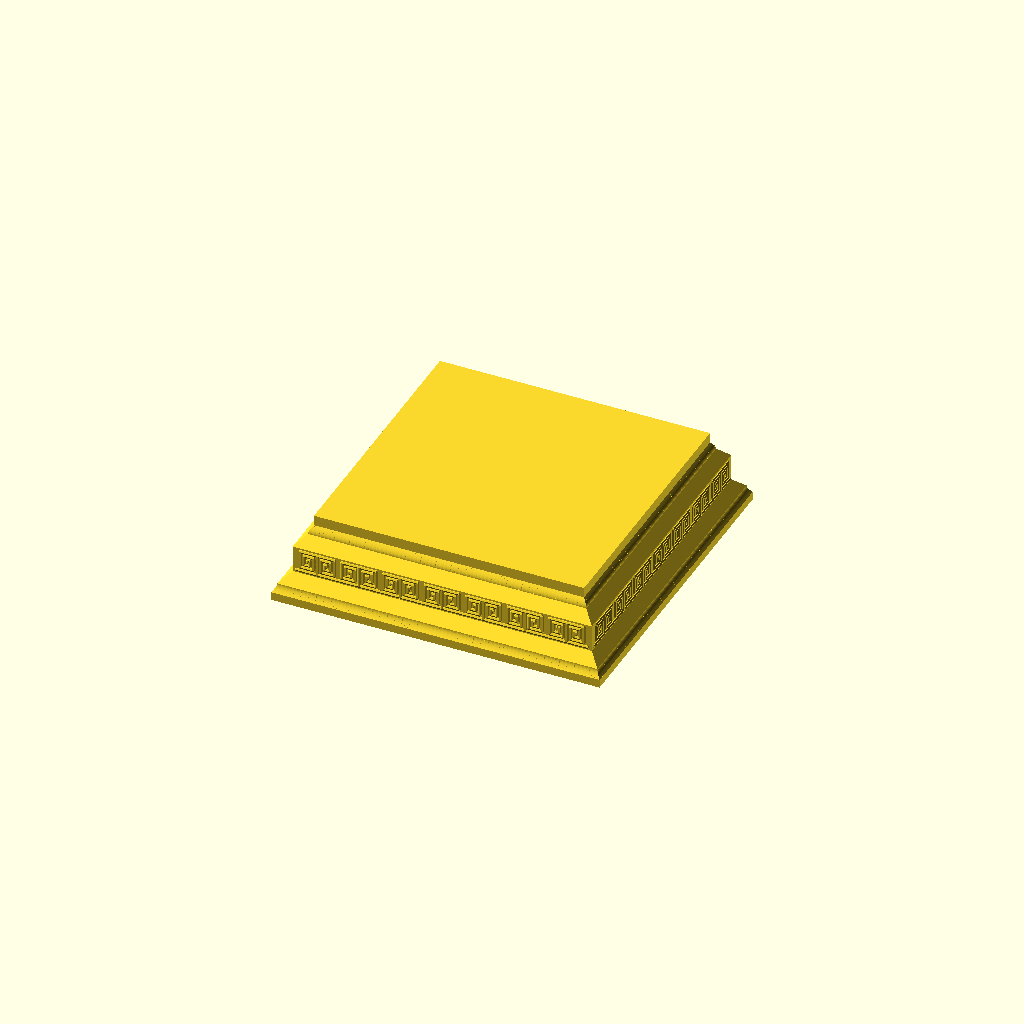
Cell 1 — every parameter at its default value.
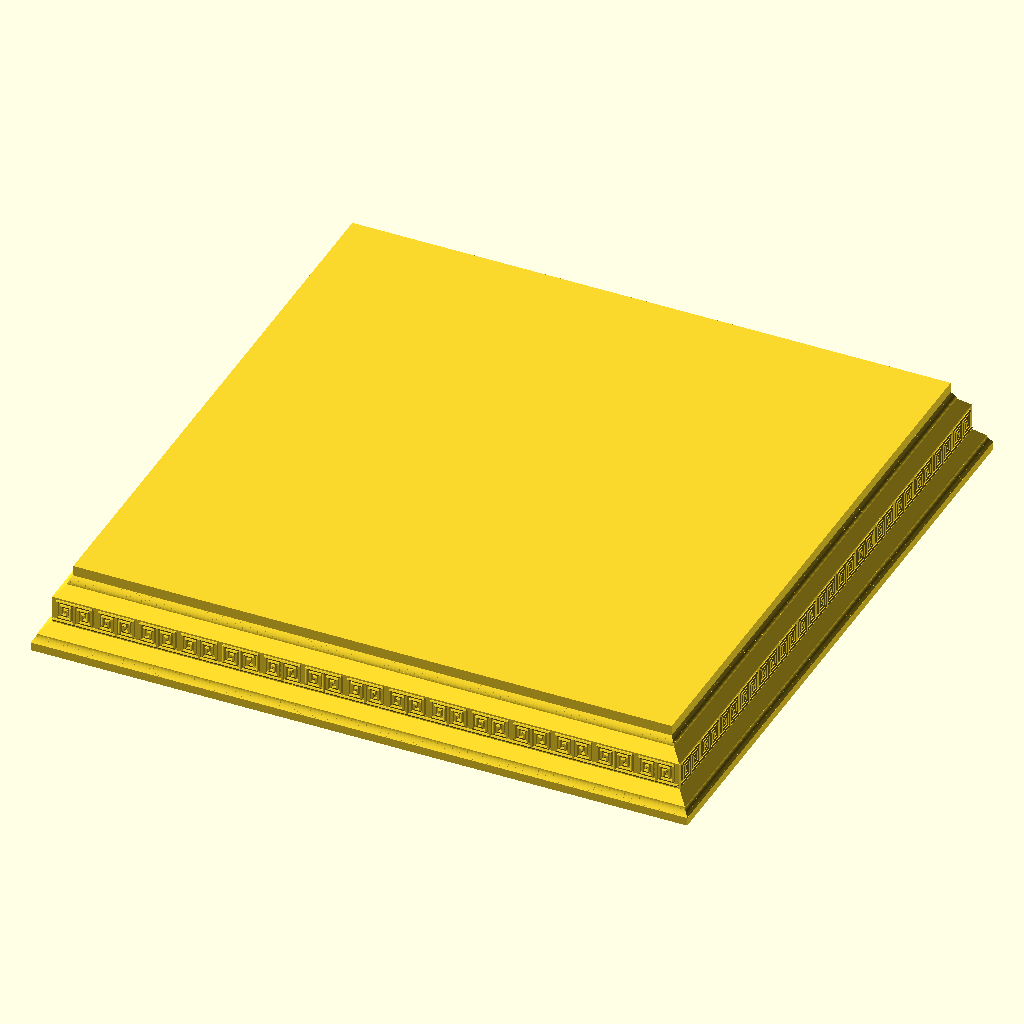
Cell 2: the same model with base_w = 158.
One fixed orthographic camera (rotation 55°, 0°, 25°; colour scheme Cornfield) for every cell.
Source of the model, _l1/monitor-stands/pedestal.scad:
// Atlas pedestal — Greek plinth
// 89mm base → 77mm top, 14mm tall
// Print two: one normal (peg into base plate), one flipped — pair = 28mm
// Atlas (192mm) + 28mm pedestals + 40mm plates = 260mm total
// Atlas sinks 1mm into top pedestal in slicer

base_w   = 79;
peg_d    = 25;
peg_h    = 12;

//  Layer     h      param    width   notes
//  V         0.5    —        80      base fillet
//  CV        1.5    r=1.0    78      lower torus
//  D         2.0    45°      74      lower chamfer
//  V         6.0    —        74      dado body
//  D         2.0    45°      70      upper chamfer
//  CV        1.5    r=1.0    68      upper torus
//  V         0.5    —        68      top flat
//                             total: 14mm

profile = [
    ["V",  2.0, 0  ],
    ["CC", 2.0, 1.0],
    ["D",  2.5, 45 ],
    ["GK", 6.5, [5, 0.9, 0.4, 3, 1, 0]],
    ["D",  2.5, 45 ],
    ["CV", 2.0, 1.0],
    ["V",  2.5, 0  ],
];

$fn = 60;

function _dw(i) =
    (profile[i][0] == "D")  ? 2 * profile[i][1] * tan(profile[i][2]) :
    (profile[i][0] == "CC") ? 2 * profile[i][2] :
    (profile[i][0] == "CV") ? 2 * profile[i][2] :
    0;

function w_at(i) = (i == 0) ? base_w : w_at(i-1) - _dw(i-1);
function z_at(i) = (i == 0) ? 0      : z_at(i-1) + profile[i-1][1];

total_h = z_at(len(profile));
top_w   = w_at(len(profile));

echo("total_h =", total_h);
echo("top_w =",   top_w);

peg_d     = 8;
peg_hole  = 8;
peg_r_tri = 15;

difference() {
    profile_stack();
    for (a = [90, 210, 330])
        translate([peg_r_tri*cos(a), peg_r_tri*sin(a), 0])
            cylinder(d=peg_d, h=peg_hole, $fn=24);
}

module profile_stack() {
    for (i = [0 : len(profile)-1]) {
        t = profile[i][0];
        h = profile[i][1];
        p = profile[i][2];
        w = w_at(i);
        z = z_at(i);

        if      (t == "V")  layer_v (w, h, z);
        else if (t == "D")  layer_d (w, h, z, p);
        else if (t == "CC") layer_cc(w, h, z, p);
        else if (t == "CV") layer_cv(w, h, z, p);
        else if (t == "GK") layer_gk(w, h, z, p[0], p[1], p[2], p[3], p[4], p[5]==1);
    }
}

module layer_v(w, h, z) {
    translate([-w/2, -w/2, z]) cube([w, w, h]);
}

module layer_d(w, h, z, angle) {
    w2 = w - 2 * h * tan(angle);
    hull() {
        translate([-w/2,  -w/2,  z])   cube([w,  w,  0.01]);
        translate([-w2/2, -w2/2, z+h]) cube([w2, w2, 0.01]);
    }
}

module layer_cc(w, h, z, r, n=10) {
    for (i = [0:n-1]) {
        t0 = i/n;  t1 = (i+1)/n;
        w0 = w - 2*r*sin(t0*90);
        w1 = w - 2*r*sin(t1*90);
        hull() {
            translate([-w0/2, -w0/2, z+h*t0]) cube([w0, w0, 0.01]);
            translate([-w1/2, -w1/2, z+h*t1]) cube([w1, w1, 0.01]);
        }
    }
}

module layer_cv(w, h, z, r, n=10) {
    for (i = [0:n-1]) {
        t0 = i/n;  t1 = (i+1)/n;
        w0 = w - 2*r*(1 - cos(t0*90));
        w1 = w - 2*r*(1 - cos(t1*90));
        hull() {
            translate([-w0/2, -w0/2, z+h*t0]) cube([w0, w0, 0.01]);
            translate([-w1/2, -w1/2, z+h*t1]) cube([w1, w1, 0.01]);
        }
    }
}

module layer_gk(w, h, z, unit_s, lw, gr, n_turns=2, mode=0, double=false) {
    s      = unit_s / 2;
    n_cols = max(1, floor(w / unit_s));
    n_rows = max(1, floor(h / unit_s));
    ox     = -w/2 + s + (w - n_cols*unit_s) / 2;
    oz     = z + s  + (h - n_rows*unit_s) / 2;

    module _unit(cx, cz, fy, mirror) {
        dir = mirror ? -1 : 1;
        for (k = [0:n_turns-1]) {
            t   = k * lw;
            px0 = cx + dir*(-s + t);   px1 = cx + dir*(s - t);
            pz0 = cz - s + t;          pz1 = cz + s - t;
            pxn = cx + dir*(-s+t+lw);  pzn = cz - s + t + lw;
            hull() { translate([px0,fy,pz0]) sphere(r=gr,$fn=6); translate([px1,fy,pz0]) sphere(r=gr,$fn=6); }
            hull() { translate([px1,fy,pz0]) sphere(r=gr,$fn=6); translate([px1,fy,pz1]) sphere(r=gr,$fn=6); }
            hull() { translate([px1,fy,pz1]) sphere(r=gr,$fn=6); translate([pxn,fy,pz1]) sphere(r=gr,$fn=6); }
            hull() { translate([pxn,fy,pz1]) sphere(r=gr,$fn=6); translate([pxn,fy,pzn]) sphere(r=gr,$fn=6); }
        }
    }

    module _all() {
        for (face=[0:3]) rotate([0,0,face*90])
            for (row=[0:n_rows-1]) for (col=[0:n_cols-1]) {
                cx = ox + col * unit_s;
                cz = oz + row * unit_s;
                _unit(cx, cz, w/2, mirror=col%2==1);
            }
    }

    if (mode==0) difference() { translate([-w/2,-w/2,z]) cube([w,w,h]); _all(); }
    else         union()      { translate([-w/2,-w/2,z]) cube([w,w,h]); _all(); }
}
Parameter table extracted from the source (name, type, default, range or options):
base_w: number, default 79
peg_d: number, default 25
peg_h: number, default 12
